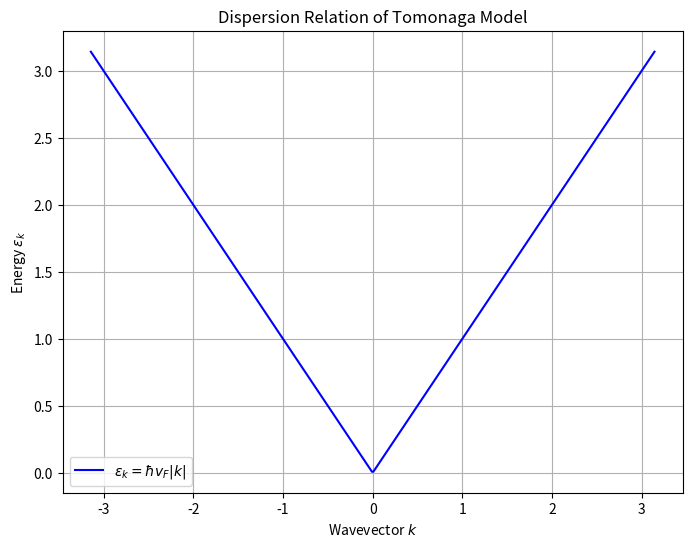

Recreate this plot in Python.
import numpy as np
import matplotlib.pyplot as plt

# Parameters
hbar = 1.0  # Reduced Planck's constant
v_fermi = 1.0  # Fermi velocity
k_vals = np.linspace(-np.pi, np.pi, 400)  # Wavevector values

# Dispersion relation of Tomonaga model
epsilon_k = hbar * v_fermi * np.abs(k_vals)

# Plot the dispersion relation
plt.figure(figsize=(8, 6))
plt.plot(k_vals, epsilon_k, color='b', label=r'$\epsilon_k = \hbar v_F |k|$')
plt.xlabel('Wavevector $k$')
plt.ylabel('Energy $\epsilon_k$')
plt.title('Dispersion Relation of Tomonaga Model')
plt.legend()
plt.grid()
plt.show()

